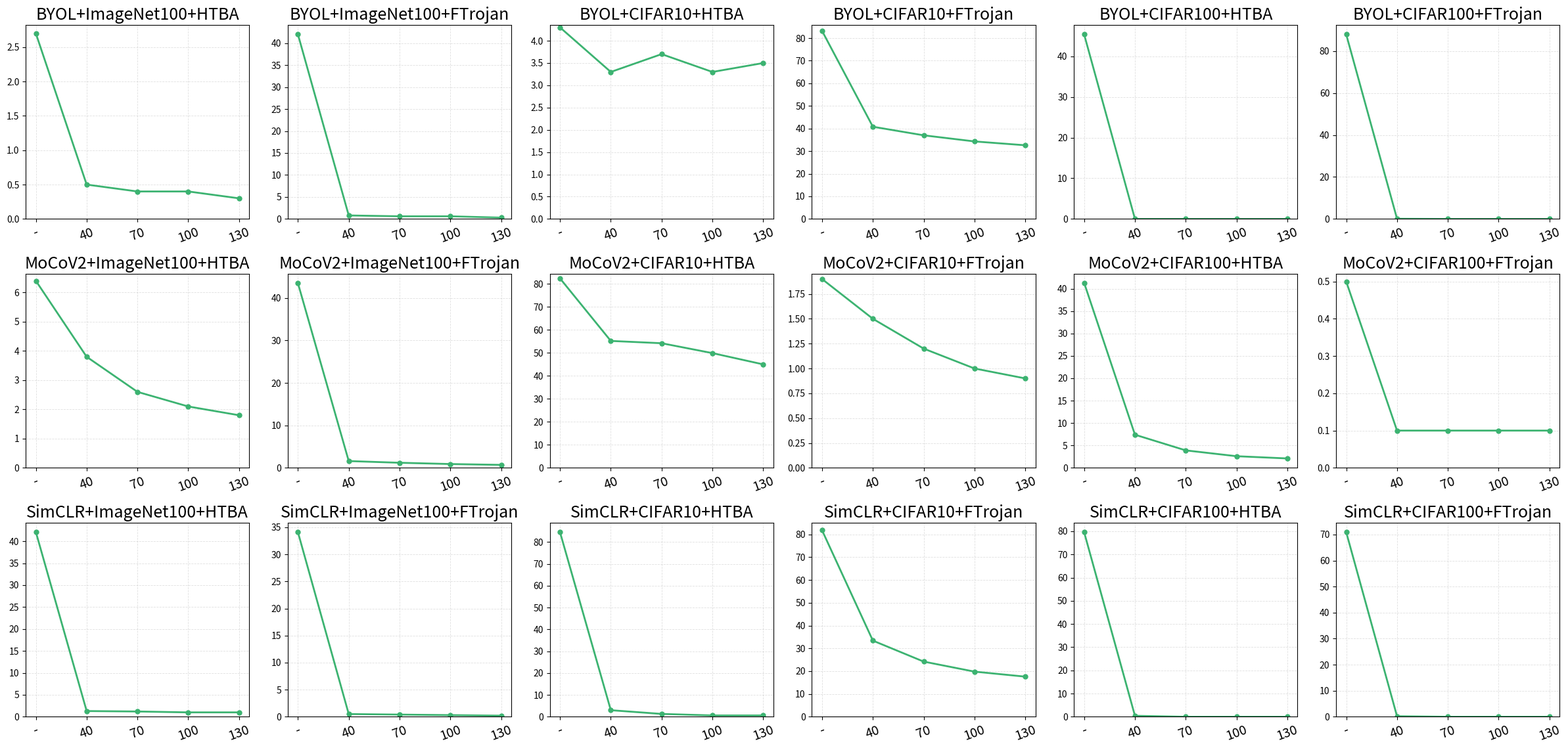

This chart was generated by the following Python code:
[43.2, 43.1, 87.2, 88.2, 56.5, 57.4]
[42.1, 42.0, 86.6, 87.1, 55.3, 55.9]
[41.4, 41.4, 87.0, 86.9, 54.5, 54.8]
[40.6, 40.7, 86.8, 86.5, 53.8, 53.9]
[39.7, 39.8, 86.4, 86.3, 53.1, 53.1]

[42.9, 42.6, 78.5, 79.6, 46.0, 46.2]
[42.5, 42.1, 78.2, 79.0, 46.3, 45.7]
[41.6, 41.5, 77.8, 78.5, 45.6, 44.8]
[40.8, 40.8, 77.6, 77.9, 44.6, 43.9]
[39.7, 40.1, 77.0, 77.3, 43.6, 42.8]

[38.3, 39.1, 85.2, 85.3, 49.7, 50.5]
[37.8, 37.9, 83.3, 82.1, 48.7, 49.1]
[37.0, 37.0, 81.9, 80.4, 47.3, 48.3]
[36.2, 35.9, 80.5, 79.3, 46.6, 47.4]
[35.1, 34.7, 79.8, 78.5, 46.5, 46.6]


# model-level backdoor-channel estimation number t

import matplotlib

matplotlib.use("Agg")
import matplotlib.pyplot as plt

#  [ImageNet100+HTBA, ImageNet100+FTrojan, CIFAR10+HTBA, CIFAR10+FTrojan, CIFAR100+HTBA, CIFAR100+FTrojan]
# The x-axis values correspond to: uncleanse, 40, 70, 100, 130


dataset_names = [
    "ImageNet100+HTBA",
    "ImageNet100+FTrojan",
    "CIFAR10+HTBA",
    "CIFAR10+FTrojan",
    "CIFAR100+HTBA",
    "CIFAR100+FTrojan",
]

method_values = {
    "BYOL": {
        "ImageNet100+HTBA": [2.7, 0.5, 0.4, 0.4, 0.3],
        "ImageNet100+FTrojan": [42.0, 0.8, 0.6, 0.6, 0.3],
        "CIFAR10+HTBA": [4.3, 3.3, 3.7, 3.3, 3.5],
        "CIFAR10+FTrojan": [83.2, 40.8, 37.0, 34.3, 32.6],
        "CIFAR100+HTBA": [45.4, 0.0, 0.0, 0.0, 0.0],
        "CIFAR100+FTrojan": [87.9, 0.1, 0.0, 0.0, 0.0],
    },
    "MoCoV2": {
        "ImageNet100+HTBA": [6.4, 3.8, 2.6, 2.1, 1.8],
        "ImageNet100+FTrojan": [43.5, 1.6, 1.2, 0.9, 0.7],
        "CIFAR10+HTBA": [82.4, 55.2, 54.2, 49.9, 45.0],
        "CIFAR10+FTrojan": [1.9, 1.5, 1.2, 1.0, 0.9],
        "CIFAR100+HTBA": [41.3, 7.4, 3.9, 2.6, 2.1],
        "CIFAR100+FTrojan": [0.5, 0.1, 0.1, 0.1, 0.1],
    },
    "SimCLR": {
        "ImageNet100+HTBA": [42.1, 1.3, 1.2, 1.0, 1.0],
        "ImageNet100+FTrojan": [34.1, 0.5, 0.4, 0.3, 0.2],
        "CIFAR10+HTBA": [84.5, 3.0, 1.3, 0.6, 0.6],
        "CIFAR10+FTrojan": [81.8, 33.4, 24.2, 19.8, 17.6],
        "CIFAR100+HTBA": [79.6, 0.4, 0.0, 0.0, 0.0],
        "CIFAR100+FTrojan": [70.9, 0.2, 0.0, 0.0, 0.0],
    },
}

x_labels = ["-", "40", "70", "100", "130"]
x_values = list(range(len(x_labels)))

fig, axes = plt.subplots(3, 6, figsize=(24, 12), squeeze=False)
# fig.suptitle("ASR trend across cleansing thresholds", fontsize=16, y=0.98)

for row_idx, method in enumerate(["BYOL", "MoCoV2", "SimCLR"]):
    for col_idx, dataset_name in enumerate(dataset_names):
        ax = axes[row_idx, col_idx]
        y = method_values[method][dataset_name]
        ax.plot(
            x_values, y, marker="o", linewidth=2, markersize=5, color="mediumseagreen"
        )
        ax.set_title(f"{method}+{dataset_name}", fontsize=18)
        ax.set_xticks(x_values)
        ax.set_xticklabels(x_labels, rotation=20, fontsize=14)
        ax.grid(True, linestyle="--", linewidth=0.6, alpha=0.4)
        ax.set_ylim(bottom=0)

plt.tight_layout(rect=[0, 0, 1, 0.96])
fig.savefig("ablation_t_asr_trend.png", dpi=300)
plt.close(fig)
